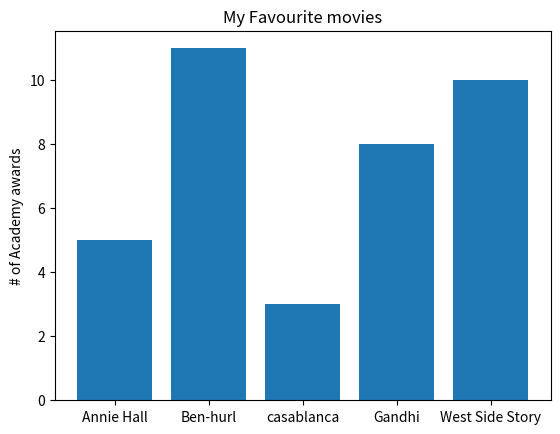

Write the Python code that produced this figure.
from matplotlib import pyplot as plt

movies = ["Annie Hall", "Ben-hurl", "casablanca", "Gandhi", "West Side Story"]
num_oscars = [5, 11, 3, 8, 10]

plt.bar(range(len(movies)), num_oscars)
plt.title("My Favourite movies")
plt.ylabel("# of Academy awards")
plt.xticks(range(len(movies)), movies)

plt.show()